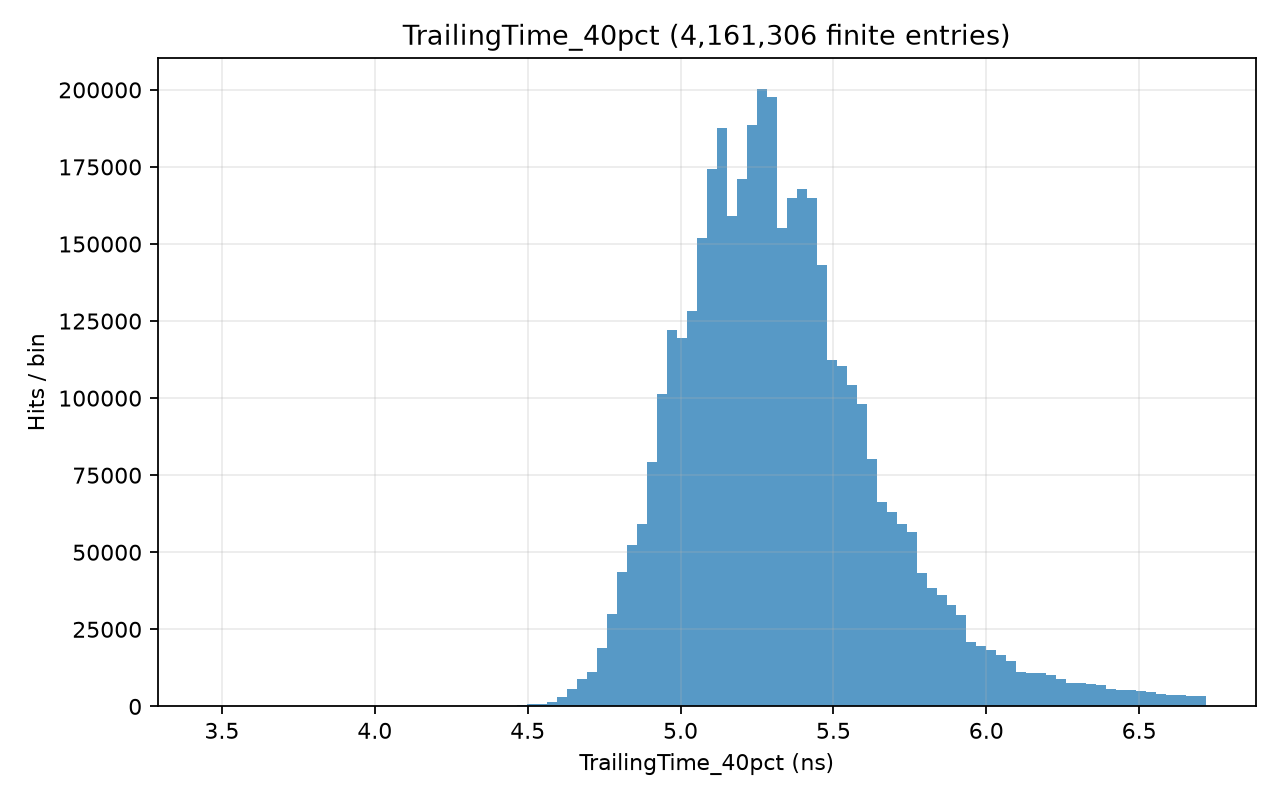

Source data for this figure (header and first rows):
# left_edge, right_edge, count; x_origin=0; unit=ns
3.453, 3.486, 2
3.486, 3.519, 6
3.519, 3.551, 3
3.551, 3.584, 3
3.584, 3.617, 3
3.617, 3.649, 1
3.649, 3.682, 7
3.682, 3.715, 5
3.715, 3.747, 7
3.747, 3.78, 3
3.78, 3.813, 4
3.813, 3.845, 7
3.845, 3.878, 7
3.878, 3.911, 11
3.911, 3.943, 4
3.943, 3.976, 9
3.976, 4.009, 6
4.009, 4.041, 6
4.041, 4.074, 8
4.074, 4.107, 3
4.107, 4.139, 8
4.139, 4.172, 6
4.172, 4.204, 8
4.204, 4.237, 9
4.237, 4.27, 16
4.27, 4.302, 23
4.302, 4.335, 32
4.335, 4.368, 57
4.368, 4.4, 47
4.4, 4.433, 87
4.433, 4.466, 177
4.466, 4.498, 316
4.498, 4.531, 706
4.531, 4.564, 801
4.564, 4.596, 1527
4.596, 4.629, 2929
4.629, 4.662, 5544
4.662, 4.694, 8867
4.694, 4.727, 11213
4.727, 4.76, 18799
4.76, 4.792, 29890
4.792, 4.825, 43685
4.825, 4.858, 52511
4.858, 4.89, 59270
4.89, 4.923, 79437
4.923, 4.955, 101437
4.955, 4.988, 122082
4.988, 5.021, 119620
5.021, 5.053, 128181
5.053, 5.086, 151950
5.086, 5.119, 174356
5.119, 5.151, 187745
5.151, 5.184, 159050
5.184, 5.217, 171012
5.217, 5.249, 188474
5.249, 5.282, 200277
5.282, 5.315, 197569
5.315, 5.347, 155293
5.347, 5.38, 164995
5.38, 5.413, 167812
... 40 more rows
